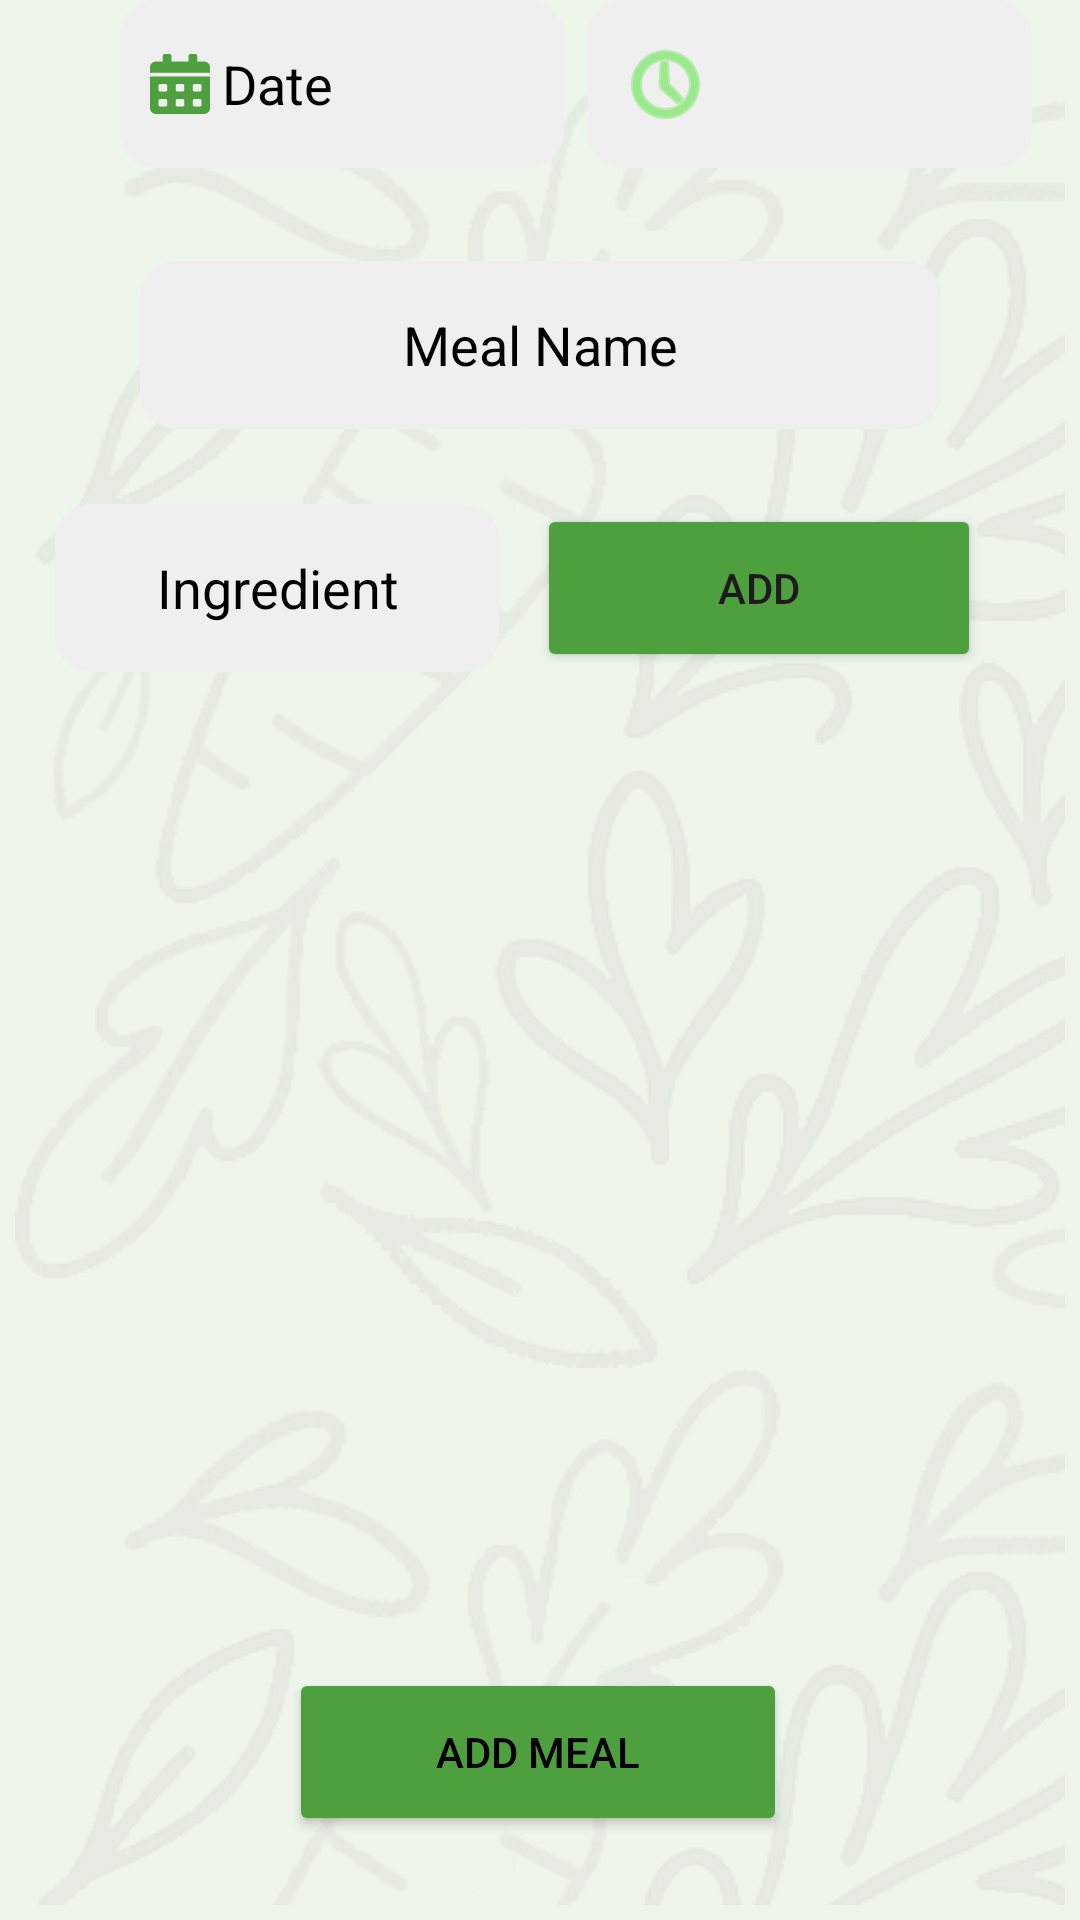

Reconstruct the res/layout file that produces this screen, plus the resources it refers to.
<!-- AndroidManifest.xml: application theme Theme.FoodWatch -->
<!-- res/layout/fragment_typemeals.xml -->
<?xml version="1.0" encoding="utf-8"?>
<androidx.constraintlayout.widget.ConstraintLayout xmlns:android="http://schemas.android.com/apk/res/android"
    xmlns:app="http://schemas.android.com/apk/res-auto"
    xmlns:tools="http://schemas.android.com/tools"
    android:layout_width="match_parent"
    android:layout_height="match_parent"
    style="@style/background">

    <androidx.constraintlayout.widget.ConstraintLayout
        android:layout_width="match_parent"
        android:layout_height="match_parent"
        android:layout_marginStart="5dp"
        android:layout_marginEnd="5dp"
        android:layout_marginTop="5dp"
        android:layout_marginBottom="5dp"
        android:alpha="0.05"
        android:background="@drawable/background_tiled">
    </androidx.constraintlayout.widget.ConstraintLayout>

    <Button
        android:id="@+id/addMealToTableButton"
        android:layout_width="166dp"
        android:layout_height="56dp"
        android:layout_marginBottom="28dp"
        android:backgroundTint="#4E9F3D"
        android:forceDarkAllowed="false"
        android:text="Add Meal"
        android:textColor="@color/button_text_color"
        app:layout_constraintBottom_toBottomOf="parent"
        app:layout_constraintEnd_toEndOf="parent"
        app:layout_constraintHorizontal_bias="0.497"
        app:layout_constraintStart_toStartOf="parent" />

    <TextView
        android:id="@+id/addMealHeader2"
        android:layout_width="wrap_content"
        android:layout_height="wrap_content"
        android:layout_marginBottom="44dp"
        android:scaleX="3"
        android:scaleY="3"
        android:text="Add Meal"
        android:textColor="@color/background_text_color"
        app:layout_constraintBottom_toTopOf="@+id/mealTime"
        app:layout_constraintEnd_toEndOf="parent"
        app:layout_constraintHorizontal_bias="0.498"
        app:layout_constraintStart_toStartOf="parent" />

    <EditText
        android:id="@+id/mealTime"
        android:layout_width="148dp"
        android:layout_height="56dp"
        android:layout_marginBottom="31dp"
        android:background="@drawable/roundstyle"
        android:backgroundTint="@color/button_background"
        android:drawableLeft="@android:drawable/ic_menu_recent_history"
        android:drawableTint="#61E54B"
        android:ems="10"
        android:inputType="text"
        android:paddingLeft="10dp"
        android:textAlignment="textStart"
        android:textAppearance="@style/TextAppearance.AppCompat.Medium"
        android:textColor="@color/button_text_color"
        app:layout_constraintBottom_toTopOf="@+id/mealName"
        app:layout_constraintEnd_toEndOf="parent"
        app:layout_constraintHorizontal_bias="0.333"
        app:layout_constraintStart_toEndOf="@+id/mealDate"
        app:layout_constraintTop_toTopOf="parent"
        app:layout_constraintVertical_bias="1.0"
        tools:text="Time" />

    <AutoCompleteTextView
        android:id="@+id/mealIngredientInput"
        android:layout_width="148dp"
        android:layout_height="56dp"
        android:layout_marginBottom="15dp"
        android:background="@drawable/roundstyle"
        android:backgroundTint="@color/button_background"
        android:ems="10"
        android:hint="Ingredient"
        android:inputType="text"
        android:textAlignment="center"
        android:textColor="@color/button_text_color"
        android:textColorHint="@color/highlighted_text"
        android:completionThreshold="1"
        app:layout_constraintBottom_toTopOf="@+id/ingredientList"
        app:layout_constraintEnd_toStartOf="@+id/addIngredientButton"
        app:layout_constraintHorizontal_bias="0.594"
        app:layout_constraintStart_toStartOf="parent"
        tools:text="Ingredient" />

    <EditText
        android:id="@+id/mealDate"
        android:layout_width="148dp"
        android:layout_height="56dp"
        android:layout_marginStart="40dp"
        android:layout_marginBottom="31dp"
        android:background="@drawable/roundstyle"
        android:backgroundTint="@color/button_background"
        android:drawableLeft="@drawable/calendar"
        android:drawablePadding="4dp"
        android:drawableTint="#4E9F3D"
        android:ems="10"
        android:hint="Date"
        android:inputType="text"
        android:paddingLeft="10dp"
        android:textAlignment="textStart"
        android:textAppearance="@style/TextAppearance.AppCompat.Medium"
        android:textColor="@color/button_text_color"
        android:textColorHint="@color/button_text_color"
        app:layout_constraintBottom_toTopOf="@+id/mealName"
        app:layout_constraintStart_toStartOf="parent" />

    <EditText
        android:id="@+id/mealName"
        android:layout_width="267dp"
        android:layout_height="56dp"
        android:layout_marginBottom="25dp"
        android:background="@drawable/roundstyle"
        android:backgroundTint="@color/button_background"
        android:ems="10"
        android:hint="Meal Name"
        android:inputType="text"
        android:textAlignment="center"
        android:textColor="@color/button_text_color"
        android:textColorHint="@color/button_text_color"
        app:layout_constraintBottom_toTopOf="@+id/addIngredientButton"
        app:layout_constraintEnd_toEndOf="parent"
        app:layout_constraintStart_toStartOf="parent"
        tools:text="Meal Name" />

    <Button
        android:id="@+id/addIngredientButton"
        android:layout_width="148dp"
        android:layout_height="56dp"
        android:layout_marginBottom="15dp"
        android:backgroundTint="#4E9F3D"
        android:text="Add"
        app:layout_constraintBottom_toTopOf="@+id/ingredientList"
        app:layout_constraintEnd_toEndOf="parent"
        app:layout_constraintHorizontal_bias="0.844"
        app:layout_constraintStart_toStartOf="parent" />

    <androidx.recyclerview.widget.RecyclerView
        android:id="@+id/ingredientList"
        android:layout_width="394dp"
        android:layout_height="288dp"
        android:layout_marginBottom="29dp"
        app:layout_constraintBottom_toTopOf="@+id/addMealToTableButton"
        app:layout_constraintEnd_toEndOf="parent"
        app:layout_constraintHorizontal_bias="0.461"
        app:layout_constraintStart_toStartOf="parent" />

</androidx.constraintlayout.widget.ConstraintLayout>
<!-- resources referenced by this layout -->
<resources>
  <color name="background_text_color">#000000</color>
  <color name="button_background">#EFEFEF</color>
  <color name="button_text_color">#000000</color>
  <color name="highlighted_text">#000000</color>
  <!-- drawable background_tiled (drawable) -->
  <?xml version="1.0" encoding="utf-8"?>
  <bitmap xmlns:android="http://schemas.android.com/apk/res/android"
      android:src="@drawable/background_icon"
      android:tileMode="repeat" />
  <!-- drawable calendar (drawable) -->
  <vector xmlns:android="http://schemas.android.com/apk/res/android"
      android:width="20dp"
      android:height="20dp"
      android:viewportWidth="20"
      android:viewportHeight="20">
    <path
        android:pathData="M0,18.125C0,19.16 0.96,20 2.143,20H17.857C19.04,20 20,19.16 20,18.125V7.5H0V18.125ZM14.286,10.469C14.286,10.211 14.527,10 14.821,10H16.607C16.902,10 17.143,10.211 17.143,10.469V12.031C17.143,12.289 16.902,12.5 16.607,12.5H14.821C14.527,12.5 14.286,12.289 14.286,12.031V10.469ZM14.286,15.469C14.286,15.211 14.527,15 14.821,15H16.607C16.902,15 17.143,15.211 17.143,15.469V17.031C17.143,17.289 16.902,17.5 16.607,17.5H14.821C14.527,17.5 14.286,17.289 14.286,17.031V15.469ZM8.571,10.469C8.571,10.211 8.813,10 9.107,10H10.893C11.188,10 11.429,10.211 11.429,10.469V12.031C11.429,12.289 11.188,12.5 10.893,12.5H9.107C8.813,12.5 8.571,12.289 8.571,12.031V10.469ZM8.571,15.469C8.571,15.211 8.813,15 9.107,15H10.893C11.188,15 11.429,15.211 11.429,15.469V17.031C11.429,17.289 11.188,17.5 10.893,17.5H9.107C8.813,17.5 8.571,17.289 8.571,17.031V15.469ZM2.857,10.469C2.857,10.211 3.098,10 3.393,10H5.179C5.473,10 5.714,10.211 5.714,10.469V12.031C5.714,12.289 5.473,12.5 5.179,12.5H3.393C3.098,12.5 2.857,12.289 2.857,12.031V10.469ZM2.857,15.469C2.857,15.211 3.098,15 3.393,15H5.179C5.473,15 5.714,15.211 5.714,15.469V17.031C5.714,17.289 5.473,17.5 5.179,17.5H3.393C3.098,17.5 2.857,17.289 2.857,17.031V15.469ZM17.857,2.5H15.714V0.625C15.714,0.281 15.393,-0 15,-0H13.571C13.179,-0 12.857,0.281 12.857,0.625V2.5H7.143V0.625C7.143,0.281 6.821,-0 6.429,-0H5C4.607,-0 4.286,0.281 4.286,0.625V2.5H2.143C0.96,2.5 0,3.34 0,4.375V6.25H20V4.375C20,3.34 19.04,2.5 17.857,2.5Z"
        android:fillColor="@color/nav_bar_button_color" />
  </vector>
  <!-- drawable roundstyle (drawable) -->
  <?xml version="1.0" encoding="utf-8"?>
  <shape xmlns:android="http://schemas.android.com/apk/res/android">
      <corners
          android:radius="12dp"
          />
  </shape>
  <style name="background" parent="Theme.AppCompat.Light">
          <item name="android:background">@color/background</item>
      </style>
  <style name="Theme.FoodWatch" parent="Base.Theme.FoodWatch" />
  <!-- drawable background_icon: png bitmap (drawable, 152507 bytes) -->
  <color name="nav_bar_button_color">#606060</color>
  <color name="background">#EEF5EB</color>
  <style name="Base.Theme.FoodWatch" parent="Theme.Material3.DayNight.NoActionBar">
          
          
      </style>
</resources>
